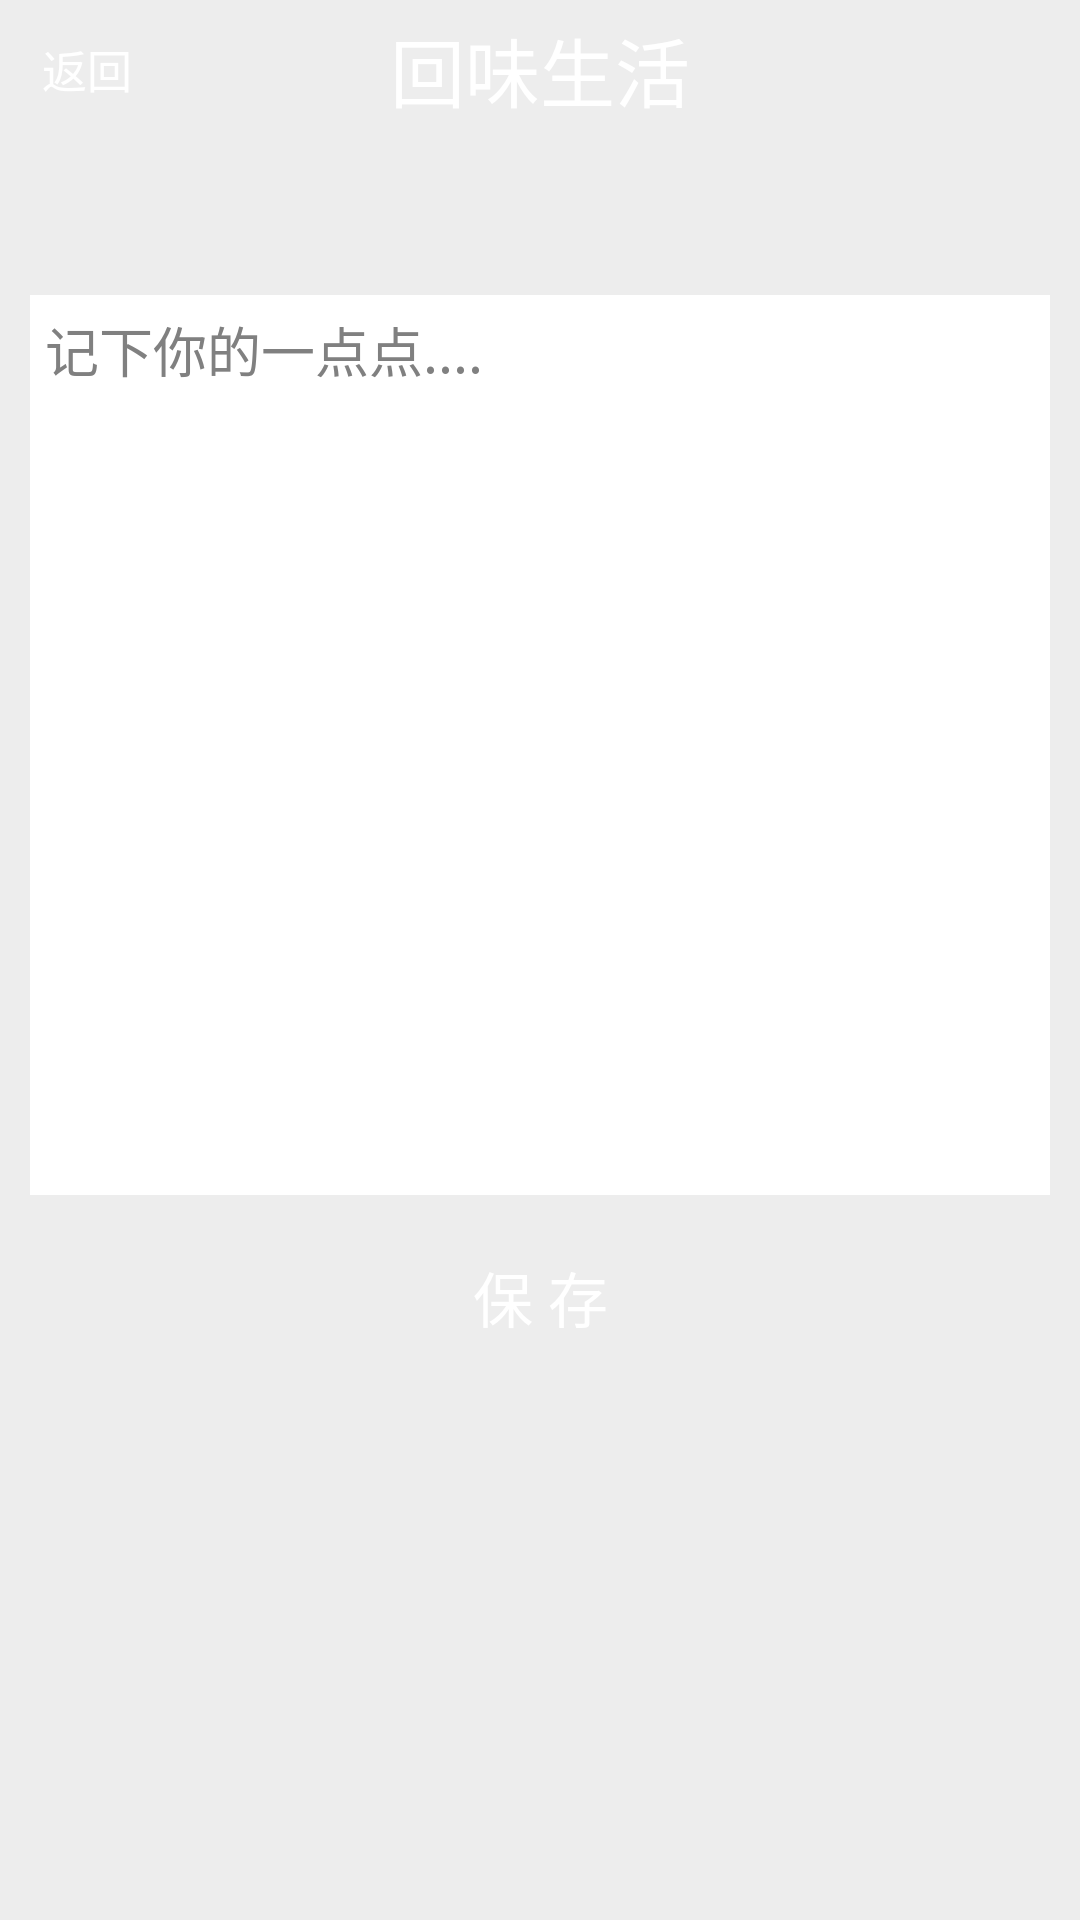

Produce the Android XML layout that renders to this screen, including the resource entries it uses.
<!-- AndroidManifest.xml: application theme AppTheme -->
<!-- res/layout/writediary.xml -->
<?xml version="1.0" encoding="utf-8"?>
<LinearLayout xmlns:android="http://schemas.android.com/apk/res/android"
              android:orientation="vertical"
              android:layout_width="match_parent"
              android:layout_height="match_parent"
              android:background="@color/background_gray"
        >
    <RelativeLayout
            android:layout_width="fill_parent"
            android:layout_height="wrap_content"
            android:background="@drawable/bottom_bg">
        <Button
                android:id="@+id/writeDiaryBackButton"
                android:background="@drawable/save_btn"
                android:layout_marginLeft="5dp"
                android:layout_width="48dp"
                android:layout_height="36dp"
                android:layout_centerVertical="true"
                android:textColor="@android:color/white"
                android:textSize="15sp"
                android:text="返回"
                />
        <TextView
                android:layout_height="wrap_content"
                android:layout_width="wrap_content"
                android:layout_centerInParent="true"
                android:paddingTop="5dp"
                android:paddingBottom="5dp"
                android:textSize="25sp"
                android:textColor="@android:color/white"
                android:text="@string/dairy_write"/>
    </RelativeLayout>

    <TextView
            android:id="@+id/writeDiaryTitleTextView"
            android:layout_width="fill_parent"
            android:layout_height="wrap_content"
            android:textSize="20sp"
            android:textColor="#232323"
            android:gravity="center"
            android:paddingTop="10dp"/>
    <EditText
            android:id="@+id/diaryEditText"
            android:background="@android:color/white"
            android:layout_width="fill_parent"
            android:gravity="top"
            android:layout_height="300dp"
            android:layout_marginLeft="10dp"
            android:layout_marginRight="10dp"
            android:layout_marginTop="15dp"
            android:layout_marginBottom="10dp"
            android:paddingTop="5dp"
            android:paddingLeft="5dp"
            android:paddingRight="5dp"
            android:textColor="#232323"
            android:cursorVisible="true"
            android:textCursorDrawable="@null"
            android:hint="@string/hint_edittext"
            />
    <LinearLayout
            android:layout_width="fill_parent"
            android:layout_height="wrap_content"
            android:orientation="horizontal"
            >
        <TextView
                android:layout_width="fill_parent"
                android:layout_height="fill_parent"
                android:layout_weight="2"
                />
        <Button
                android:id="@+id/saveNote"
                android:layout_width="fill_parent"
                android:layout_height="fill_parent"
                android:background="@drawable/save_btn"
                android:layout_weight="1"
                android:textColor="@android:color/white"
                android:textSize="20sp"
                android:text="@string/save_text"
                />
        <TextView
                android:layout_width="fill_parent"
                android:layout_height="fill_parent"
                android:layout_weight="2"
                />
    </LinearLayout>

</LinearLayout>
<!-- resources referenced by this layout -->
<resources>
  <color name="background_gray">#ededed</color>
  <!-- drawable save_btn (drawable) -->
  <?xml version="1.0" encoding="utf-8"?>
  <selector xmlns:android="http://schemas.android.com/apk/res/android">
      <item android:drawable="@drawable/icon_save_pressed" android:state_pressed="true"/>
      <item android:drawable="@drawable/icon_save_pressed" android:state_focused="true"/>
      <item android:drawable="@drawable/icon_save"/>
  </selector>
  <string name="dairy_write">回味生活</string>
  <string name="hint_edittext">记下你的一点点....</string>
  <string name="save_text">保 存</string>
  <style name="AppTheme" parent="android:Theme.Holo" />
</resources>
